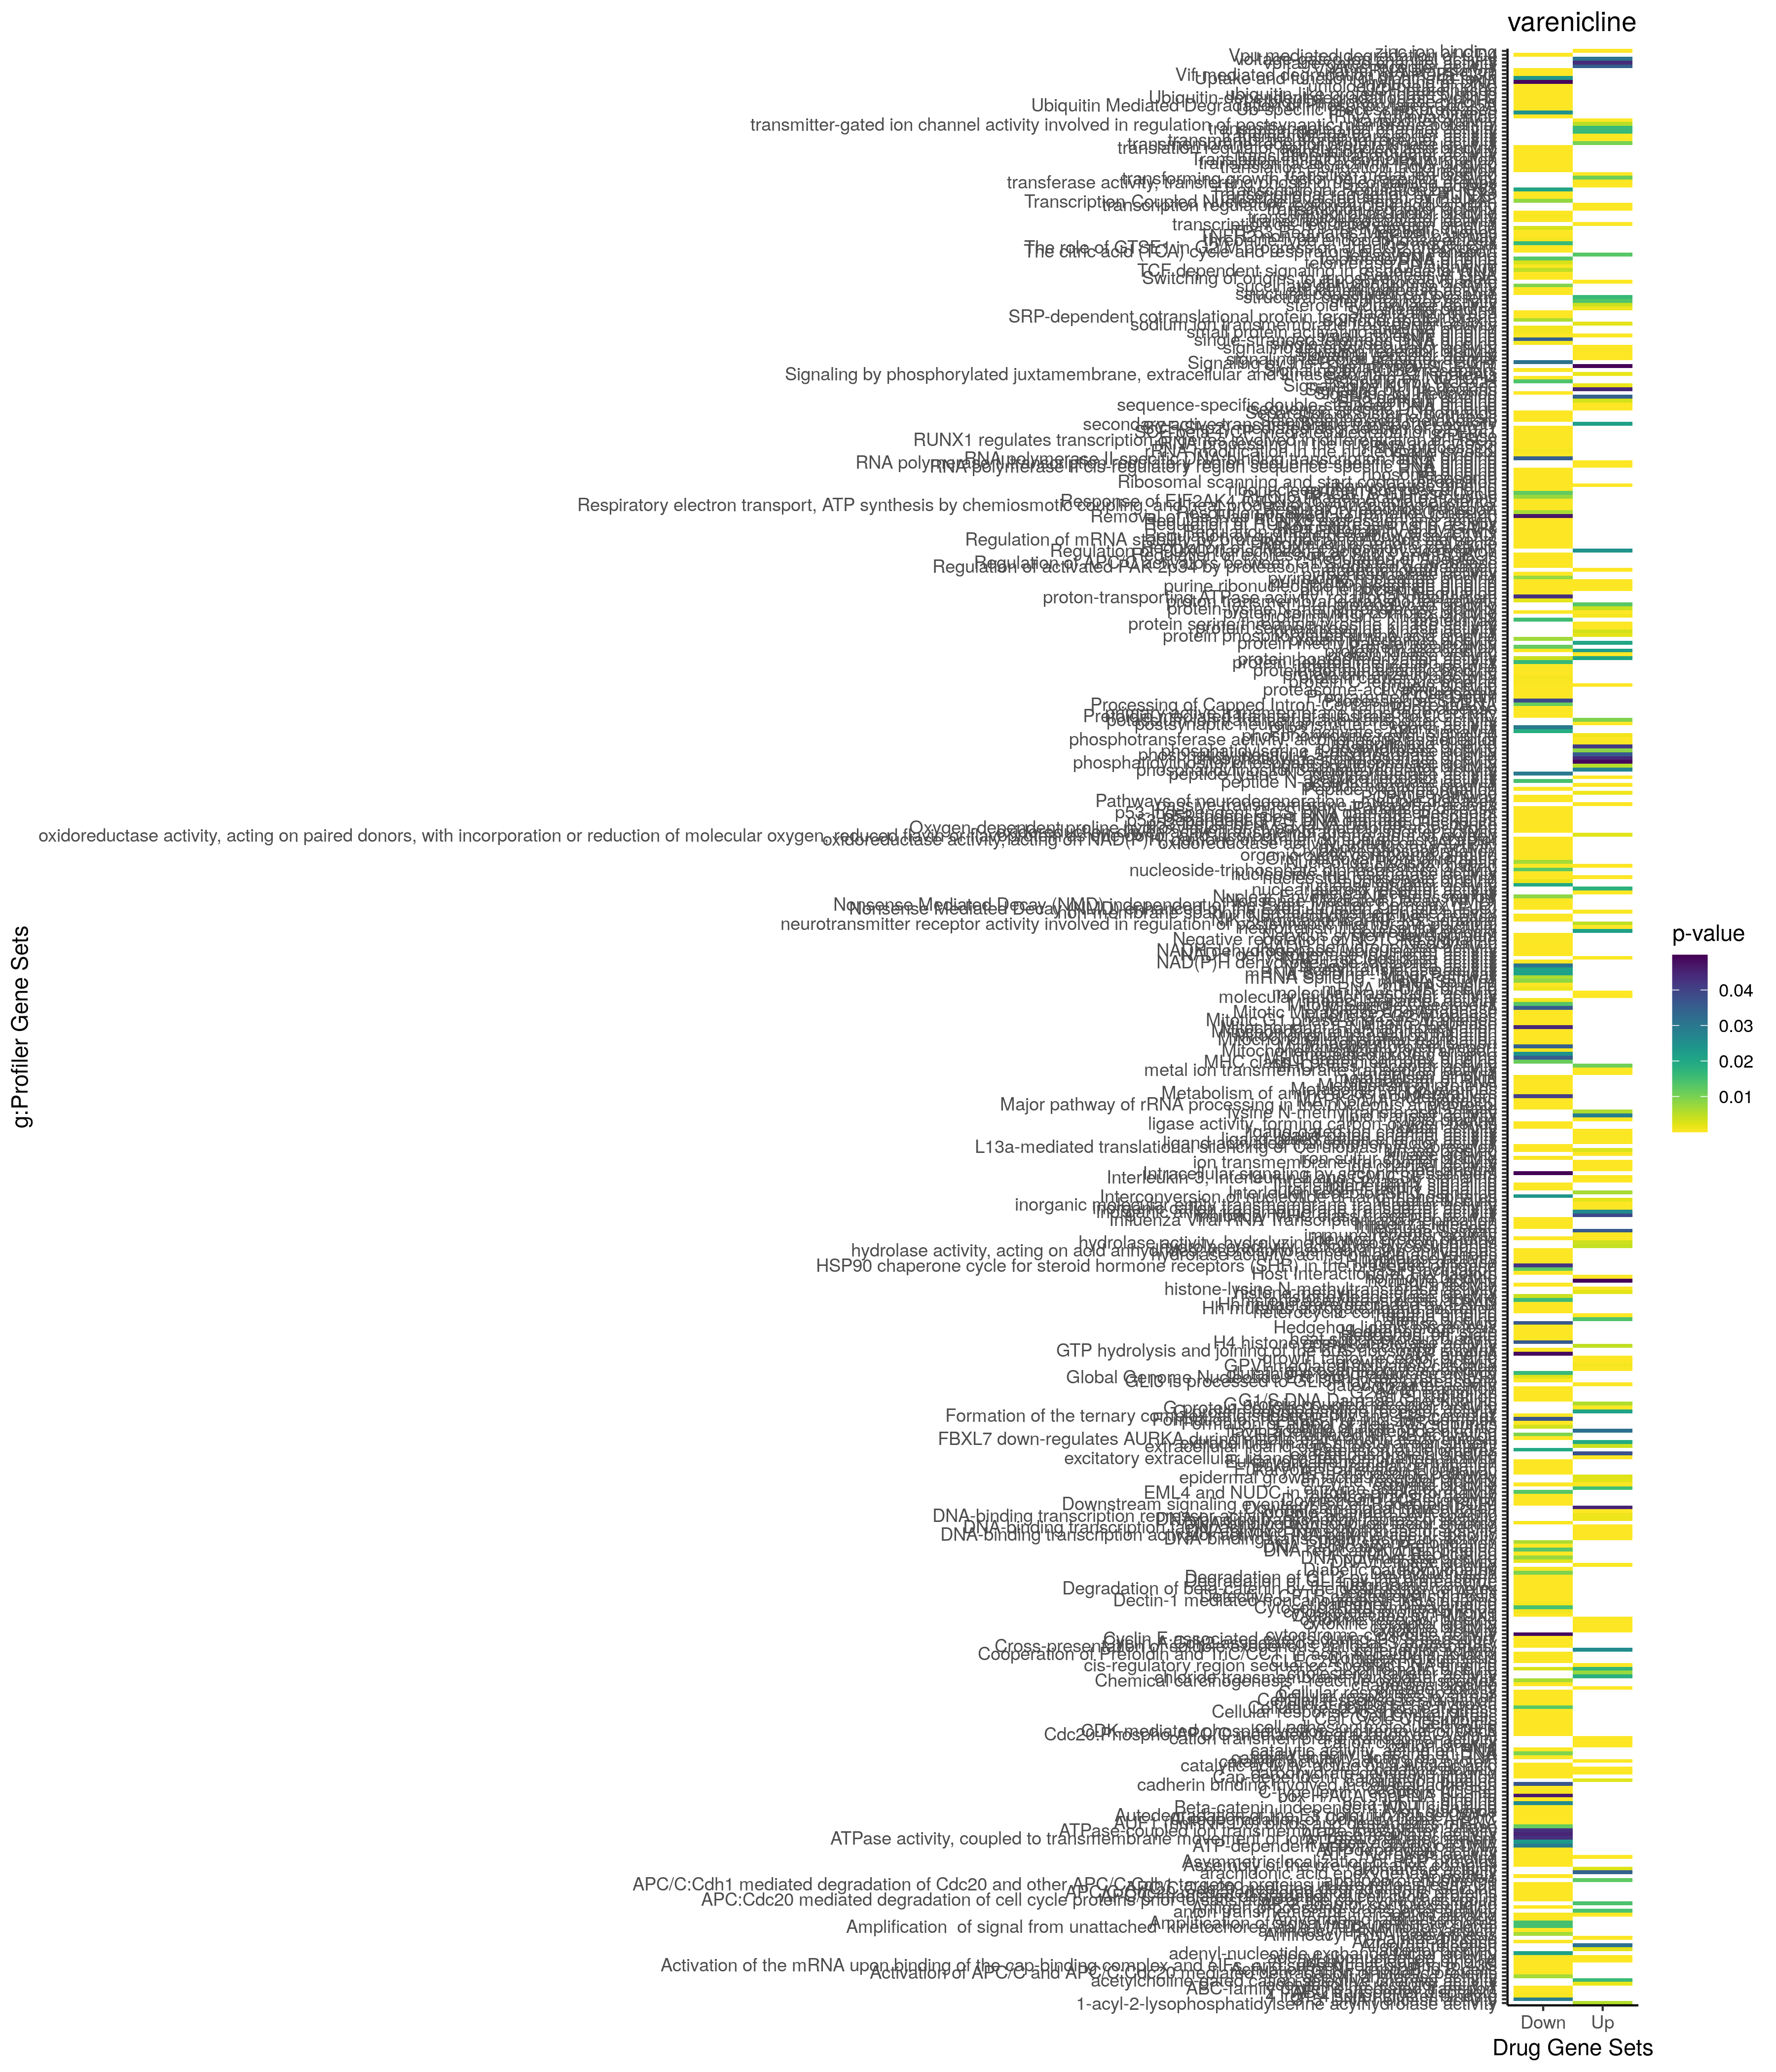

Data behind this chart, as committed beside it:
; query; significant; p_value; term_size; query_size; intersection_size; precision; recall; term_id; source; term_name; effective_domain_size; source_order; set
1; query_1; TRUE; 4,12613070425039e-81; 7354; 4645; 2185; 0,470398277717976; 0,297117215121023; GO:0032501; GO:BP; multicellular organismal process; 21100; 8803; Up
2; query_1; TRUE; 1,90785180401436e-71; 6317; 4646; 1905; 0,410030133448127; 0,301567199620073; GO:0032502; GO:BP; developmental process; 21100; 8804; Up
3; query_1; TRUE; 2,08606206779076e-70; 5754; 4646; 1765; 0,379896685320706; 0,306743135210289; GO:0048856; GO:BP; anatomical structure development; 21100; 15146; Up
4; query_1; TRUE; 5,78528971576902e-68; 4768; 4640; 1511; 0,325646551724138; 0,316904362416107; GO:0007275; GO:BP; multicellular organism development; 21100; 3166; Up
5; query_1; TRUE; 3,65141822127133e-66; 4313; 4640; 1390; 0,299568965517241; 0,322281474611639; GO:0048731; GO:BP; system development; 21100; 15031; Up
6; query_1; TRUE; 1,46536892844215e-59; 11193; 4622; 2950; 0,638251839030723; 0,263557580630751; GO:0050794; GO:BP; regulation of cellular process; 21100; 15325; Up
7; query_1; TRUE; 5,40461824320777e-59; 8885; 4621; 2442; 0,528457043929885; 0,274845244794598; GO:0050896; GO:BP; response to stimulus; 21100; 15410; Up
8; query_1; TRUE; 1,1408788830382e-57; 6451; 4655; 1888; 0,405585392051557; 0,292667803441327; GO:0023052; GO:BP; signaling; 21100; 7648; Up
9; query_1; TRUE; 8,56965562573025e-56; 6508; 4655; 1894; 0,40687432867884; 0,291026429010449; GO:0007154; GO:BP; cell communication; 21100; 3054; Up
10; query_1; TRUE; 1,81233827199321e-54; 7399; 4515; 2044; 0,452713178294574; 0,276253547776727; GO:0051716; GO:BP; cellular response to stimulus; 21100; 16064; Up
11; query_1; TRUE; 2,60015868798434e-54; 3513; 4638; 1144; 0,246658042259595; 0,325647594648449; GO:0048513; GO:BP; animal organ development; 21100; 14835; Up
12; query_1; TRUE; 6,71362807534861e-52; 2666; 4638; 913; 0,196852091418715; 0,342460615153788; GO:0051239; GO:BP; regulation of multicellular organismal p…; 21100; 15697; Up
13; query_1; TRUE; 3,6446328506824e-49; 3768; 4618; 1187; 0,257037678648766; 0,315021231422505; GO:0065008; GO:BP; regulation of biological quality; 21100; 18613; Up
14; query_1; TRUE; 3,17163457284527e-48; 5957; 4655; 1731; 0,371858216970999; 0,290582507973812; GO:0007165; GO:BP; signal transduction; 21100; 3065; Up
15; query_1; TRUE; 7,02097256279545e-48; 4160; 4646; 1287; 0,277012483857081; 0,309375; GO:0030154; GO:BP; cell differentiation; 21100; 7716; Up
16; query_1; TRUE; 8,21829075478621e-48; 6224; 4652; 1792; 0,385210662080825; 0,287917737789203; GO:0048518; GO:BP; positive regulation of biological proces…; 21100; 14840; Up
17; query_1; TRUE; 1,28961723725249e-47; 4184; 4646; 1292; 0,278088678433061; 0,308795411089866; GO:0048869; GO:BP; cellular developmental process; 21100; 15158; Up
18; query_1; TRUE; 4,30784160047227e-46; 3019; 4620; 984; 0,212987012987013; 0,325935740311361; GO:0070887; GO:BP; cellular response to chemical stimulus; 21100; 19115; Up
19; query_1; TRUE; 1,27393729908942e-45; 3010; 4620; 980; 0,212121212121212; 0,325581395348837; GO:0010033; GO:BP; response to organic substance; 21100; 4307; Up
20; query_1; TRUE; 3,68026963247447e-45; 13001; 4622; 3269; 0,707269580268282; 0,251442196754096; GO:0065007; GO:BP; biological regulation; 21100; 18612; Up
21; query_1; TRUE; 6,10488303633816e-44; 2811; 4457; 897; 0,20125645052726; 0,319103521878335; GO:0007166; GO:BP; cell surface receptor signaling pathway; 21100; 3066; Up
22; query_1; TRUE; 2,5731025514091e-41; 5687; 4531; 1599; 0,352902229088501; 0,281167575171444; GO:0048522; GO:BP; positive regulation of cellular process; 21100; 14844; Up
23; query_1; TRUE; 5,37995554822749e-41; 3351; 4655; 1057; 0,227067669172932; 0,315428230378991; GO:0023051; GO:BP; regulation of signaling; 21100; 7647; Up
24; query_1; TRUE; 1,08276942461406e-40; 2391; 4657; 805; 0,172858063130771; 0,33667921371811; GO:0071310; GO:BP; cellular response to organic substance; 21100; 19341; Up
25; query_1; TRUE; 2,06142588059552e-39; 3336; 4655; 1047; 0,224919441460795; 0,313848920863309; GO:0010646; GO:BP; regulation of cell communication; 21100; 4791; Up
26; query_1; TRUE; 2,85599116447412e-39; 3895; 4655; 1188; 0,255209452201933; 0,305006418485237; GO:0048583; GO:BP; regulation of response to stimulus; 21100; 14895; Up
27; query_1; TRUE; 2,61108303195369e-36; 1958; 4645; 672; 0,144671689989236; 0,34320735444331; GO:0008283; GO:BP; cell population proliferation; 21100; 3567; Up
28; query_1; TRUE; 9,20783503342842e-36; 2702; 4538; 852; 0,18774790656677; 0,315321983715766; GO:0009653; GO:BP; anatomical structure morphogenesis; 21100; 4021; Up
29; query_1; TRUE; 4,17434517236367e-35; 4336; 4504; 1245; 0,276420959147425; 0,287130996309963; GO:0042221; GO:BP; response to chemical; 21100; 11621; Up
30; query_1; TRUE; 1,43305505558563e-34; 2788; 4662; 888; 0,19047619047619; 0,318507890961263; GO:0009605; GO:BP; response to external stimulus; 21100; 3977; Up
31; query_1; TRUE; 2,59635758272691e-34; 2947; 4655; 927; 0,199140708915145; 0,314557176789956; GO:0009966; GO:BP; regulation of signal transduction; 21100; 4266; Up
32; query_1; TRUE; 2,62124251075497e-34; 12276; 4622; 3065; 0,663132842925141; 0,249674160964484; GO:0050789; GO:BP; regulation of biological process; 21100; 15321; Up
33; query_1; TRUE; 4,66945857481763e-34; 1557; 4457; 538; 0,12070899708324; 0,34553628773282; GO:0009719; GO:BP; response to endogenous stimulus; 21100; 4067; Up
34; query_1; TRUE; 5,07802057382103e-34; 3776; 4531; 1111; 0,245199735157802; 0,294226694915254; GO:0009893; GO:BP; positive regulation of metabolic process; 21100; 4213; Up
35; query_1; TRUE; 6,61069936036734e-34; 1658; 4645; 582; 0,12529601722282; 0,35102533172497; GO:0042127; GO:BP; regulation of cell population proliferat…; 21100; 11549; Up
36; query_1; TRUE; 7,14420314277067e-34; 2725; 4649; 867; 0,186491718649172; 0,318165137614679; GO:0032879; GO:BP; regulation of localization; 21100; 9081; Up
37; query_1; TRUE; 8,60375788784148e-34; 4856; 4657; 1401; 0,300837449001503; 0,288509060955519; GO:0048523; GO:BP; negative regulation of cellular process; 21100; 14845; Up
38; query_1; TRUE; 1,53192117499936e-33; 2094; 4626; 697; 0,150670125378297; 0,332855778414518; GO:0048468; GO:BP; cell development; 21100; 14805; Up
39; query_1; TRUE; 2,77638324353145e-32; 6436; 4654; 1769; 0,380103137086377; 0,27486016159105; GO:0051179; GO:BP; localization; 21100; 15648; Up
40; query_1; TRUE; 3,91087171065041e-32; 2629; 4654; 836; 0,179630425440481; 0,317991631799163; GO:0035556; GO:BP; intracellular signal transduction; 21100; 10463; Up
41; query_1; TRUE; 8,65348182817721e-31; 1489; 4654; 526; 0,113021057155135; 0,353257219610477; GO:0007155; GO:BP; cell adhesion; 21100; 3055; Up
42; query_1; TRUE; 1,33131378294124e-30; 3851; 4492; 1106; 0,246215494211932; 0,287198130355752; GO:0006950; GO:BP; response to stress; 21100; 2884; Up
43; query_1; TRUE; 3,34804715241554e-30; 2425; 4530; 759; 0,167549668874172; 0,31298969072165; GO:0050793; GO:BP; regulation of developmental process; 21100; 15324; Up
44; query_1; TRUE; 1,40286349962371e-29; 1434; 4457; 491; 0,110163787300875; 0,342398884239888; GO:0051240; GO:BP; positive regulation of multicellular org…; 21100; 15698; Up
45; query_1; TRUE; 9,14412048593681e-29; 2430; 4457; 745; 0,167152793358761; 0,306584362139918; GO:0007399; GO:BP; nervous system development; 21100; 3276; Up
46; query_1; TRUE; 1,41125973569859e-28; 3465; 4531; 1011; 0,223129551975281; 0,291774891774892; GO:0010604; GO:BP; positive regulation of macromolecule met…; 21100; 4750; Up
47; query_1; TRUE; 3,53258355078868e-28; 1624; 4515; 542; 0,120044296788483; 0,333743842364532; GO:1901700; GO:BP; response to oxygen-containing compound; 21100; 24966; Up
48; query_1; TRUE; 1,11481636296741e-27; 1661; 4645; 562; 0,120990312163617; 0,338350391330524; GO:0007267; GO:BP; cell-cell signaling; 21100; 3158; Up
49; query_1; TRUE; 2,42865099960869e-27; 3271; 4531; 958; 0,211432354888546; 0,292876796086824; GO:0031325; GO:BP; positive regulation of cellular metaboli…; 21100; 8257; Up
50; query_1; TRUE; 1,92574408474426e-26; 6004; 4531; 1598; 0,352681527256676; 0,266155896069287; GO:0031323; GO:BP; regulation of cellular metabolic process; 21100; 8255; Up
51; query_1; TRUE; 4,93271443757505e-25; 1658; 4615; 549; 0,118959913326111; 0,331121833534379; GO:0042592; GO:BP; homeostatic process; 21100; 11832; Up
52; query_1; TRUE; 3,26627713164729e-24; 951; 4585; 350; 0,0763358778625954; 0,368033648790747; GO:0007167; GO:BP; enzyme-linked receptor protein signaling…; 21100; 3067; Up
53; query_1; TRUE; 4,73270761919334e-24; 1940; 4646; 623; 0,134093844167025; 0,321134020618557; GO:0009888; GO:BP; tissue development; 21100; 4208; Up
54; query_1; TRUE; 6,75425635764865e-24; 1642; 4620; 541; 0,117099567099567; 0,329476248477466; GO:0022008; GO:BP; neurogenesis; 21100; 7544; Up
55; query_1; TRUE; 6,85026554945105e-24; 1316; 4457; 441; 0,0989454790217635; 0,335106382978723; GO:0071495; GO:BP; cellular response to endogenous stimulus; 21100; 19516; Up
56; query_1; TRUE; 1,04596908971738e-23; 1882; 4662; 608; 0,13041613041613; 0,323060573857598; GO:0016310; GO:BP; phosphorylation; 21100; 5776; Up
57; query_1; TRUE; 1,2714996238006e-23; 1345; 4460; 448; 0,100448430493274; 0,333085501858736; GO:2000026; GO:BP; regulation of multicellular organismal d…; 21100; 29251; Up
58; query_1; TRUE; 1,72614478081677e-23; 2085; 4649; 659; 0,141750914175091; 0,316067146282974; GO:0006928; GO:BP; movement of cell or subcellular componen…; 21100; 2866; Up
59; query_1; TRUE; 1,81756084205917e-23; 3083; 4531; 894; 0,197307437651733; 0,289977294842686; GO:0051173; GO:BP; positive regulation of nitrogen compound…; 21100; 15642; Up
60; query_1; TRUE; 4,33264375454001e-23; 2803; 4655; 842; 0,180880773361976; 0,300392436674991; GO:0006793; GO:BP; phosphorus metabolic process; 21100; 2749; Up
... 3,824 more rows
